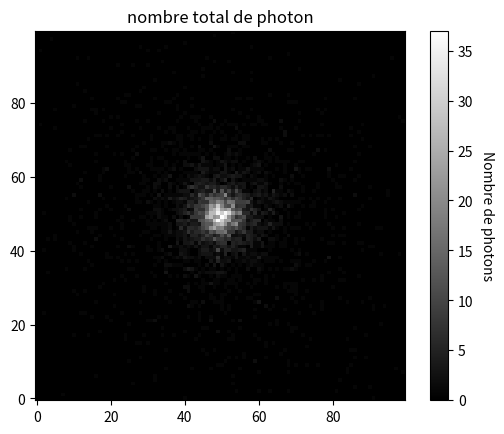
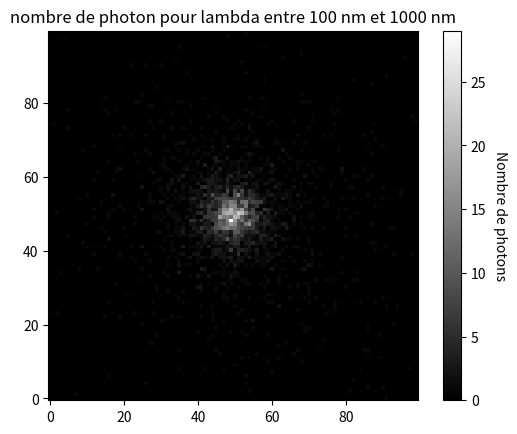
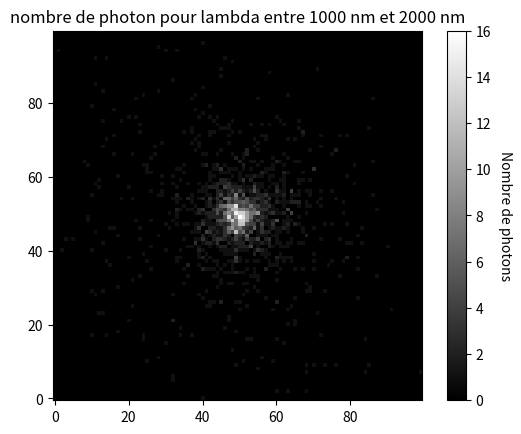
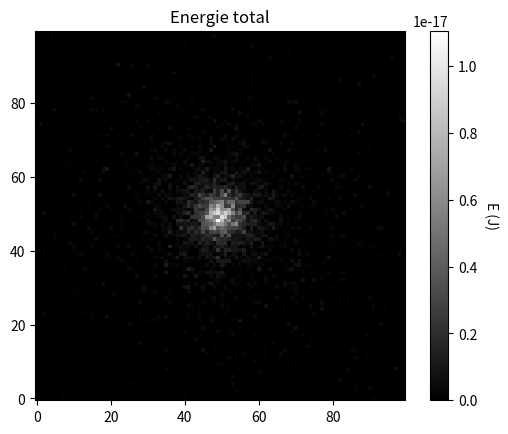
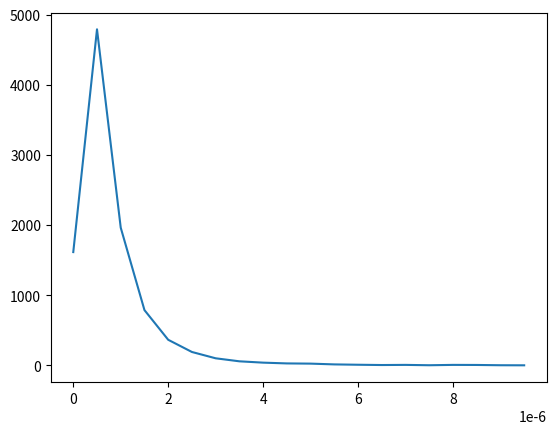

These figures' Python source, in order:
#!/usr/bin/env python3
# -*- coding: utf-8 -*-
"""
Created on Thu Jan  4 15:15:51 2024

[redacted]
[redacted]


"Transfert radiatif dans le disque galactique par la méthode de Monte-Carlo"

"""



import numpy as np
import numpy.random as rd 
import numpy.linalg as nl
import matplotlib.pyplot as plt
import time


def s(r_face,r_photon,n_unit):
    
    S = (r_face - r_photon)/n_unit
    
    return np.min(S)



def tau(rho,opac,s):
    
    return rho*opac*s



def norme(vect):
    
    return np.sqrt(np.sum(vect**2))

#fonction pour tirer de facon homogene un theta sur une sphère
def tirage_theta(cos_min,cos_max):
    
    u = rd.uniform(cos_min,cos_max)
    theta = np.arccos(u)
    
    return theta

#fonction pour passer de coordonnée sphérique (r,phi,theta) à cartésienne
def change_base(vect):
    
    r,phi,theta = vect
    x = r*np.cos(phi)*np.sin(theta)
    y = r*np.sin(phi)*np.sin(theta)
    z = r*np.cos(theta)
    
    return np.array([x,y,z])
    
    
### fonctions pour definir le capteur

def centre_capteur(coord_centre_systeme,D,phi,theta):
    
    if type(coord_centre_systeme) != type(np.array([])):
        
        coord_centre_systeme = np.array(coord_centre_systeme)
    
    x_cap = D*np.cos(phi)*np.sin(theta)
    y_cap = D*np.sin(phi)*np.sin(theta)
    z_cap = D*np.cos(theta)
    
    coord_centre_capteur = np.array([x_cap,y_cap,z_cap]) + coord_centre_systeme
    
    return coord_centre_capteur

#definition du vecteur normal au plan, utile pour l'inclinaison du capteur
def vect_normal_plan(phi,theta):
    
    x = np.cos(phi)*np.sin(theta)
    y = np.sin(phi)*np.sin(theta)
    z = np.cos(theta)
    
    vect = np.array([x,y,z])
    
    return vect
    

#definition de deux vecteurs formant une base du plan du capteur
#une relation est utilisé pour trouver le premier vecteur 
def base_plan_capteur(phi,theta,vect_normal):
    
    phi_prime =  phi
    x = np.cos(phi_prime)*np.sin(theta + np.pi/2) 
    y = np.sin(phi_prime)*np.sin(theta + np.pi/2)
    z = np.cos(theta + np.pi/2)
    
    n_capt_x = np.array([x,y,z])
    n_capt_x = n_capt_x/(np.sqrt(np.sum(n_capt_x**2)))
    n_capt_y = np.cross(vect_normal,n_capt_x) # produit vectoriel pour obtenir le 3 eme vecteure de base 
    n_capt_y = n_capt_y/(np.sqrt(np.sum(n_capt_y**2)))
    
    
    return n_capt_x,n_capt_y
    

#donne la matrice image du capteur
def capteur_image(D,phi,theta,coord_centre_systeme,phi_incline,theta_incline,list_coord_photon,list_n_photon,list_frequence_photon,xmax=50,xmin=-50,ymax=50,ymin=-50,resolution=1000):
    
    #definition du capteur, de son equation plan et son orientation par rapport au centre du systeme 
    centre = centre_capteur(coord_centre_systeme, D, phi, theta)
    
    n_plan = vect_normal_plan(phi_incline, theta_incline)
    a,b,c = n_plan
    
    n_capt_x,n_capt_y = base_plan_capteur(phi_incline, theta_incline, n_plan)
    
    const = n_plan[0]*centre[0] + n_plan[1]*centre[1] + n_plan[2]*centre[2]
    
    Mat_changement_base = nl.inv(np.array([[n_capt_x[0],n_capt_y[0],n_plan[0]],[n_capt_x[1],n_capt_y[1],n_plan[1]],[n_capt_x[2],n_capt_y[2],n_plan[2]]]))
    
    
    # collision des photon avec le capteur 
    list_coord_image = []
    list_nu_image = []
    
    for j in range(len(list_coord_photon)):
        
        X,Y,Z = list_coord_photon[j]
        nx,ny,nz = list_n_photon[j]
        freq = list_frequence_photon[j]
        
        if np.sum(nx + ny + nz) != 0:
            
            t = (const - a*X - b*Y - c*Z)/(a*nx + b*ny + c*nz)
            
            if (t>0):
                
                x_plan = X + nx*t
                y_plan = Y + ny*t
                z_plan = Z + nz*t
                
                x_plan -= centre[0]  
                y_plan -= centre[1]
                z_plan -= centre[2]
                
                coord_point = np.array([x_plan,y_plan,z_plan])
                
                coord_point_capt = (Mat_changement_base @ coord_point.T).T
                
                
                x_capt = coord_point_capt[0]
                y_capt = coord_point_capt[1]
                
                if round(coord_point_capt[2],8) != 0:
                    
                    print('ERREUR Z CAPT NON NUL')
                    # vu que l'on doit etre sur le plan on doit avoir cette composante = 0. or numpy garde toujours une precision donc on arrondi
                else :
                    
                    photon_coord_image = np.array([x_capt,y_capt])
                    
                    list_coord_image.append(photon_coord_image)
                    list_nu_image.append(freq)
   
    largeur_x = xmax - xmin
    largeur_y = ymax - ymin
    res_x = np.sqrt(resolution*(largeur_x/largeur_y))
    res_y = int(resolution/res_x)
    res_x = int(res_x)
    
    image = np.zeros((res_y,res_x))
    image_energie = np.zeros((res_y,res_x))
    
    # creation de la matrice image du capteur.
    for j in range(len(list_coord_image)):
        
        x_im,y_im = list_coord_image[j]
        freq_im = list_nu_image[j]
        
        if (x_im>xmin) and (x_im<xmax) and (y_im>ymin) and (y_im<ymax):
            
            x_im -= xmin
            y_im -= ymin
            
            ind_x = int(x_im*res_x/largeur_x)
            ind_y = int(y_im*res_y/largeur_y)
            
            image[ind_y,ind_x] += 1
            image_energie[ind_y,ind_x] += h*freq_im
    
    return image,image_energie    
    


### fonctions pour la trajectoire du photon

#fonction pour localiser la prochaine case de la matrice dans laquel va évoluer le photon
def localisation_case_inter(r_vect, x_grille, y_grille, z_grille,n_vect):
    
    x,y,z = r_vect
    nx,ny,nz = n_vect
    
    if (nz >= 0) :
        if((nx>=0) & (ny>=0)):
            for j in range(len(x_grille)-1):
            
                if ((x_grille[j]<=x) and (x<x_grille[j+1])):
                    
                    x_face = x_grille[j+1]
             
                if ((y_grille[j]<=y) and (y<y_grille[j+1])):
                    y_face = y_grille[j+1]
                
                if((z_grille[j]<=z) and (z<z_grille[j+1])):
                    z_face = z_grille[j+1]
            
            
            ind_x = int(x_face) -1
            ind_y = int(y_face) -1
            ind_z = int(z_face) -1
            
            
        elif (nx<0) & (ny>=0) :
            for j in range(len(x_grille)-1):
                
                if ((x_grille[j]<x) and (x<=x_grille[j+1])):
                    x_face = x_grille[j]
                
                if ((y_grille[j]<=y) and (y<y_grille[j+1])):
                    y_face = y_grille[j+1]
                    
                if((z_grille[j]<=z) and (z<z_grille[j+1])):
                    z_face = z_grille[j+1]
                    
            ind_x = int(x_face) 
            ind_y = int(y_face) -1
            ind_z = int(z_face) -1
            
            
        elif (nx>=0) & (ny<0) :
            for j in range(len(x_grille)-1):
                    
                if ((x_grille[j]<=x) and (x<x_grille[j+1])):
                    x_face = x_grille[j+1]
                    
                if ((y_grille[j]<y) and (y<=y_grille[j+1])):
                    
                    y_face = y_grille[j]
                    
                if((z_grille[j]<=z) and (z<z_grille[j+1])):
                    z_face = z_grille[j+1]
                
            ind_x = int(x_face) -1
            ind_y = int(y_face)
            ind_z = int(z_face) -1
            
            
        elif (nx<0) & (ny<0) :
            for j in range(len(x_grille)-1):
                    
                if ((x_grille[j]<x) and (x<=x_grille[j+1])):
                    x_face = x_grille[j]
                    
                if ((y_grille[j]<y) and (y<=y_grille[j+1])):
                    y_face = y_grille[j]
                    
                if((z_grille[j]<=z) and (z<z_grille[j+1])):
                    z_face = z_grille[j+1]
                
            ind_x = int(x_face)
            ind_y = int(y_face)
            ind_z = int(z_face) -1
            
    if (nz < 0) :
        if((nx>=0) & (ny>=0)):
            for j in range(len(x_grille)-1):
            
                if ((x_grille[j]<=x) and (x<x_grille[j+1])):
                    x_face = x_grille[j+1]
             
                if ((y_grille[j]<=y) and (y<y_grille[j+1])):
                    y_face = y_grille[j+1]
                
                if((z_grille[j]<z) and (z<=z_grille[j+1])):
                    z_face = z_grille[j]
            
            
            ind_x = int(x_face) -1
            ind_y = int(y_face) -1
            ind_z = int(z_face)
            
            
        elif (nx<0) & (ny>=0) :
            for j in range(len(x_grille)-1):
                
                if ((x_grille[j]<x) and (x<=x_grille[j+1])):
                    x_face = x_grille[j]
                
                if ((y_grille[j]<=y) and (y<y_grille[j+1])):
                    y_face = y_grille[j+1]
                    
                if((z_grille[j]<z) and (z<=z_grille[j+1])):
                    z_face = z_grille[j]
                    
            ind_x = int(x_face)
            ind_y = int(y_face) -1
            ind_z = int(z_face)
            
            
        elif (nx>=0) & (ny<0) :
            for j in range(len(x_grille)-1):
                    
                if ((x_grille[j]<=x) and (x<x_grille[j+1])):
                    x_face = x_grille[j+1]
                    
                if ((y_grille[j]<y) and (y<=y_grille[j+1])):
                    
                    y_face = y_grille[j]
                    
                if((z_grille[j]<z) and (z<=z_grille[j+1])):
                    z_face = z_grille[j]
                
            ind_x = int(x_face) -1
            ind_y = int(y_face)
            ind_z = int(z_face)
            
            
        elif (nx<0) & (ny<0) :
            for j in range(len(x_grille)-1):
                    
                if ((x_grille[j]<x) and (x<=x_grille[j+1])):
                    x_face = x_grille[j]
                    
                if ((y_grille[j]<y) and (y<=y_grille[j+1])):
                    y_face = y_grille[j]
                    
                if((z_grille[j]<z) and (z<=z_grille[j+1])):
                    z_face = z_grille[j]
                
            ind_x = int(x_face)
            ind_y = int(y_face)
            ind_z = int(z_face)
        
    return np.array([x_face,y_face,z_face]),np.array([ind_x,ind_y,ind_z])







            

    
#fonction qui tire une direction aléatoire avec un angle donnee par rapport à l'axe vertical

def deviation(alpha):
    
    phi_dev = rd.uniform(0,2*np.pi)
    theta_dev = alpha
    v_dev = np.array([1,phi_dev,theta_dev])
    
    return v_dev

# fonction qui donne l'angle entre deux direction
def angle_rotation(v1,v2):
    
    cos_angle_rot = np.dot(v1,v2)/(norme(v1)*norme(v2))
    angle_rot = np.arccos(cos_angle_rot) 
    
    return angle_rot
    



#fonction qui applique une rotation 
def rotation(vect,vect_rot_1,vect_rot_2,angle_rot):
    
    #definition de l'axe de rotation par un vecteur unitaire
    axe_rotation = np.cross(vect_rot_1,vect_rot_2)
    
    axe_rotation = axe_rotation/norme(axe_rotation)
    
    #definition de la matrice de rotation de vect_rot_1 vers vect_rot_2
    ux,uy,uz = axe_rotation 
    c=np.cos(angle_rot)
    s=np.sin(angle_rot)
    
    P=np.array([[ux**2,ux*uy,ux*uz],
                [ux*uy,uy**2,uy*uz],
                [ux*uz,uy*uz,uz**2]])
    
    I=np.array([[1,0,0],
                [0,1,0],
                [0,0,1]])
    
    Q=np.array([[0,-uz,uy],
                [uz,0,-ux],
                [-uy,ux,0]])
    
    R = P + c*(I - P) + s*Q
    
    vect_final = R@vect
    
    return vect_final

#fonction qui dévie un vecteur aléatoirement autour d'une direction initial avec un angle donné
def scattering_alpha(alpha,n_ini):
    
    v_dev = change_base(deviation(alpha))
    z=np.array([0,0,1])
    theta_rot = angle_rotation(z,n_ini)
    n_dev = rotation(v_dev,z,n_ini,theta_rot)
    
    return n_dev



# fonction de probabilité de Rayleigh (diffusion dans l'atmosphere) 
def P_atmo(cos_theta):
    
    return (3/8)*(1+cos_theta**2)

#tirage d'un angle suivant la probabilité de Rayleigh par monte carlo
def Monte_carlo_atmo():
    
    max_val = 0.75
    u=1
    verif=0
    
    while(u>verif):
        
        x = rd.uniform(-1,1)
        u = rd.uniform(0,max_val)
        verif = P_atmo(x)
    
    return np.arccos(x)


def Mie(x,g):
    num = 1 - g**2
    denu = 1+g**2 - 2*g*x
    return num/denu

def Monte_carlo_mie(g):
    t = np.linspace(-1,1,10000)
    max_val = np.float128(np.max(Mie(t,g)))
    
    u=1
    verif=0
    
    while(u>verif):
        
        x = rd.uniform(-1,1)
        u = rd.uniform(0,max_val)
        verif = Mie(x,g)
    
    return np.arccos(x)



    

########## fonction qui calcul la trajectoire d'un photon dans le systeme
# /!\ il faut mettre une matrice dont les élément au bord sont nul, il ne seront pas pris en compte 
def traj_inter_opti(n_ini,r_ini,taille_grille = 21,step = 1,matrice_pk = 0,probabilite_scattering=3/4,fonction_de_phase = 'isotropic',g=1):
    
    if type(matrice_pk) == type(0): #matrice info contient les info sur les cases du milieu
        
        mat = np.zeros((taille_grille,taille_grille,taille_grille))
        
    else :
        
        mat = matrice_pk
    
    n_spherique = n_ini
    n = change_base(n_ini)
    
    if (np.sum(n**2) != 1):
        
        n = n/np.sqrt(np.sum(n**2))

    r = r_ini
    
    x_grille = np.arange(0,taille_grille,step)
    y_grille = np.copy(x_grille)
    z_grille = np.copy(x_grille)
    ind = 1 
    
    xface_max = x_grille[-1]
    yface_max = xface_max
    zface_max = xface_max
    
    ind_lim = np.shape(mat)[0] -1 #indice limite du systeme
    
    while(ind != 0):
        
        tau_run = 0
        tau_react = -np.log(1-rd.uniform())
        
        while(tau_run < tau_react):
            
            r_face,ind_list = localisation_case_inter(r,x_grille,y_grille,z_grille,n)
            section = s(r_face,r,n)
        
            indx,indy,indz = ind_list
            
            pk_cell = mat[indz,indy,indx]
            tau_cell = section*pk_cell
        
            tau_run += tau_cell
            
            #condition pour les cas ou le photon va sortir de lu systeme
            condx0 = (indx==0) and (round(r[0] + section*n[0],12) == 0)
            condxmax = (indx==ind_lim) and (round(r[0] + section*n[0],12) == xface_max)
            condy0 = (indy==0) and (round(r[1] + section*n[1],12) == 0)
            condymax = (indy==ind_lim) and (round(r[1] + section*n[1],12) == yface_max)
            condz0 = (indz==0) and (round(r[2] + section*n[2],12) == 0)
            condzmax = (indz==ind_lim) and (round(r[2] + section*n[2],12) == zface_max)
        
            condx = condx0 or condxmax
            condy = condy0 or condymax
            condz = condz0 or condzmax
        
       
            if (condx or condy or condz):
                
                #bug si jamais il y a diffusion dans la case limite 
                tau_cell = 0 #pas de diffusion possible ni d'absorption
                section = s(r_face,r,n)
                r = r + section *n
                
                return r,n
            
            r = r + section*n
                
            
        prob_scat = probabilite_scattering  # si reaction => proba de scatter et pas absorbation
        
        scat_abs = rd.uniform()
        tau_run -= tau_cell
        
        if (scat_abs < prob_scat):
            
            ds = (tau_react-tau_run)/pk_cell
            r = r + ds*n
            
            if (fonction_de_phase == 'Rayleigh') :
                
                alpha = Monte_carlo_atmo()
                n= scattering_alpha(alpha,n)
            
            elif(fonction_de_phase == 'isotropic') : 
                
                alpha = tirage_theta(-1,1)
                n = scattering_alpha(alpha,n)
                
            elif(fonction_de_phase == 'Mie'):
                
                alpha = Monte_carlo_mie(g)
                n= scattering_alpha(alpha,n)
            
            else : 
                
                print('\n fonction de phase doit etre "Rayleigh", "Mie" ou "isotropic"','\n\n')
                return None
            
            
        else :
            
            ds = (tau_react-tau_run)/pk_cell
            r = r + ds*n
            n = np.array([0,0,0])
           
            return  r,n
            
            
        

            





def sphere_system(taille,pk):
    
    Mat_syst = np.zeros((taille,taille,taille))
    rayon = (taille-2)/2
    milieu = (taille)/2 
    
    for z in range(taille):
        for y in range(taille):
            for x in range(taille):
                
                r = np.sqrt((x-milieu)**2 + (y-milieu)**2 + (z-milieu)**2)
                cond = (rayon > r)
                
                if cond : 
                
                    Mat_syst[z,y,x] = pk
                
    return Mat_syst

def disc_system(taille,pk):
    
    Mat_syst = np.zeros((taille,taille,taille))
    milieu = taille/2
    rmax = (taille/2) -1
    rmin = (taille/2.5)
    
    for z in range(taille):
        for y in range(taille):
            for x in range(taille):
                
                r = np.sqrt((x-milieu)**2 + (y-milieu)**2)
                
                if (r<rmax) and (r>rmin) and (z<(taille/2 + 2)) and (z>(taille/2 - 2)):
                    
                    Mat_syst[z,y,x]=pk
                    
    return Mat_syst
    


# tirer un lambda selon une distribution de planck

h = 6.626e-34  
kb = 1.38e-23  
c = 3e8  

def planck(lam,T):
    fact = (2*h*c**2) / (lam**5)
    fac_exp = (h*c) / (lam*kb*T)
    denu = np.exp(fac_exp) - 1
    return fact / denu


def Monte_carlo_planck(T,lam_min,lam_max):
    t = np.linspace(lam_min,lam_max,10000)
    planck_val = planck(t,T)
    
    
    max_planck = np.max(planck_val)
    
    
    verif = True
    while(verif):
        x = rd.uniform(lam_min,lam_max)
        
        u = rd.uniform(0,max_planck)
        
        verif = u>planck(x,T)
        
    
    return x


def histogramme_photon(data,bins,xmax,xmin,n_list):
    dx = (xmax-xmin)/bins
    hist = np.zeros(bins)
    abcisse = np.arange(xmin,xmax,dx)
    for j in range(len(data)):
        norme_p = norme(n_list[j])
        if norme_p != 0:
            x = data[j]
            
            indice = int((x-xmin)/dx)
            
            if (indice >= 0) and (indice < (bins - 1)):
                
                hist[indice]+=1
    return abcisse,hist

########################################################################################
########################################################################################
########################################################################################
########################################################################################


# EXEMPLE UTILISATION DU CODE

#definition des coordonnee d'un astres et sa temperature (type etoile, simule par un point)
R = np.array([5,5,5])
T = 5000

g = 0.3
#nombre de photon simule
N = 10000


#on définit les bornes de longueur d'onde 
lam_min = 1e-16
lam_max = 1e-5


#definition du system
taille =10
Matrice_system_100_1000 = disc_system(taille,1)
Matrice_system_1000_2000 = disc_system(taille,1)



#creation de list de données
#ici on sépare en 2 plage de longueur d'onde

list_coord_photon_100_1000 = []
list_n_photon_100_1000 = []
list_nu_photon_100_1000 = []
list_lambda_photon_100_1000 = []

list_coord_photon_1000_2000 = []
list_n_photon_1000_2000 = []
list_nu_photon_1000_2000 = []
list_lambda_photon_1000_2000 = []

for j in range(N):
    
    if j%500 == 0:
        print(j)
    
    phi_ini = rd.uniform(0,2*np.pi)
    theta_ini = tirage_theta(-1,1)
    n_ini = np.array([1,phi_ini,theta_ini])
    lam_photon = Monte_carlo_planck(T, lam_min, lam_max)
    
    
    if lam_photon < 1000e-9 :
        r_fin,n_fin = traj_inter_opti(n_ini, R, taille_grille=taille+1,matrice_pk=Matrice_system_100_1000,probabilite_scattering = 1,fonction_de_phase='Mie',g=g)
        list_coord_photon_100_1000.append(r_fin)
        list_n_photon_100_1000.append(n_fin)
        list_nu_photon_100_1000.append(c/lam_photon)
        list_lambda_photon_100_1000.append(lam_photon)
        
    else : 
        r_fin,n_fin = traj_inter_opti(n_ini, R, taille_grille=taille+1,matrice_pk=Matrice_system_1000_2000,probabilite_scattering = 1,fonction_de_phase='Mie',g=g)
        list_coord_photon_1000_2000.append(r_fin)
        list_n_photon_1000_2000.append(n_fin)
        list_nu_photon_1000_2000.append(c/lam_photon)
        list_lambda_photon_1000_2000.append(lam_photon)
        
        
list_coord_photon = list_coord_photon_100_1000 + list_coord_photon_1000_2000
list_n_photon = list_n_photon_100_1000 + list_n_photon_1000_2000
list_nu_photon = list_nu_photon_100_1000 + list_nu_photon_1000_2000
list_lambda_photon = list_lambda_photon_100_1000 + list_lambda_photon_1000_2000

#calcul de l'image
D=100
phi = 0
theta = 0
cible = R
borne = 1000
res = 10000


image_tot,image_E_tot = capteur_image(D, phi, theta, R, phi, theta, list_coord_photon, list_n_photon, list_nu_photon,xmax=borne,xmin=-borne,ymax=borne,ymin=-borne,resolution=res)
image_100_1000,image_E_100_1000 = capteur_image(D, phi, theta, R, phi, theta, list_coord_photon_100_1000, list_n_photon_100_1000, list_nu_photon_100_1000,xmax=borne,xmin=-borne,ymax=borne,ymin=-borne,resolution=res)
image_1000_2000,image_E_1000_2000 = capteur_image(D, phi, theta, R, phi, theta, list_coord_photon_1000_2000, list_n_photon_1000_2000, list_nu_photon_1000_2000,xmax=borne,xmin=-borne,ymax=borne,ymin=-borne,resolution=res)


#affichage de l'image
graph ,(im1) = plt.subplots(1,1)
plt.title('nombre total de photon')
img = im1.imshow(image_tot,cmap = 'gray')
im1.invert_yaxis()
cbar = graph.colorbar(img,ax=im1)
cbar.set_label('Nombre de photons', rotation=270, labelpad=15)
plt.show()


graph ,(im1) = plt.subplots(1,1)
plt.title('nombre de photon pour lambda entre 100 nm et 1000 nm')
img = im1.imshow(image_100_1000,cmap = 'gray')
im1.invert_yaxis()
cbar = graph.colorbar(img,ax=im1)
cbar.set_label('Nombre de photons', rotation=270, labelpad=15)
plt.show()

graph ,(im1) = plt.subplots(1,1)
plt.title('nombre de photon pour lambda entre 1000 nm et 2000 nm')
img = im1.imshow(image_1000_2000,cmap = 'gray')
im1.invert_yaxis()
cbar = graph.colorbar(img,ax=im1)
cbar.set_label('Nombre de photons', rotation=270, labelpad=15)
plt.show()

graph ,(im1) = plt.subplots(1,1)
plt.title('Energie total')
img = im1.imshow(image_E_tot,cmap='grey')
im1.invert_yaxis()
cbar = graph.colorbar(img,ax=im1)
cbar.set_label('E (J)', rotation=270, labelpad=15)
plt.show()


x,y =   histogramme_photon(list_lambda_photon,20,lam_max,lam_min,list_n_photon)

plt.figure()

plt.plot(x,y)

plt.show()



    
    